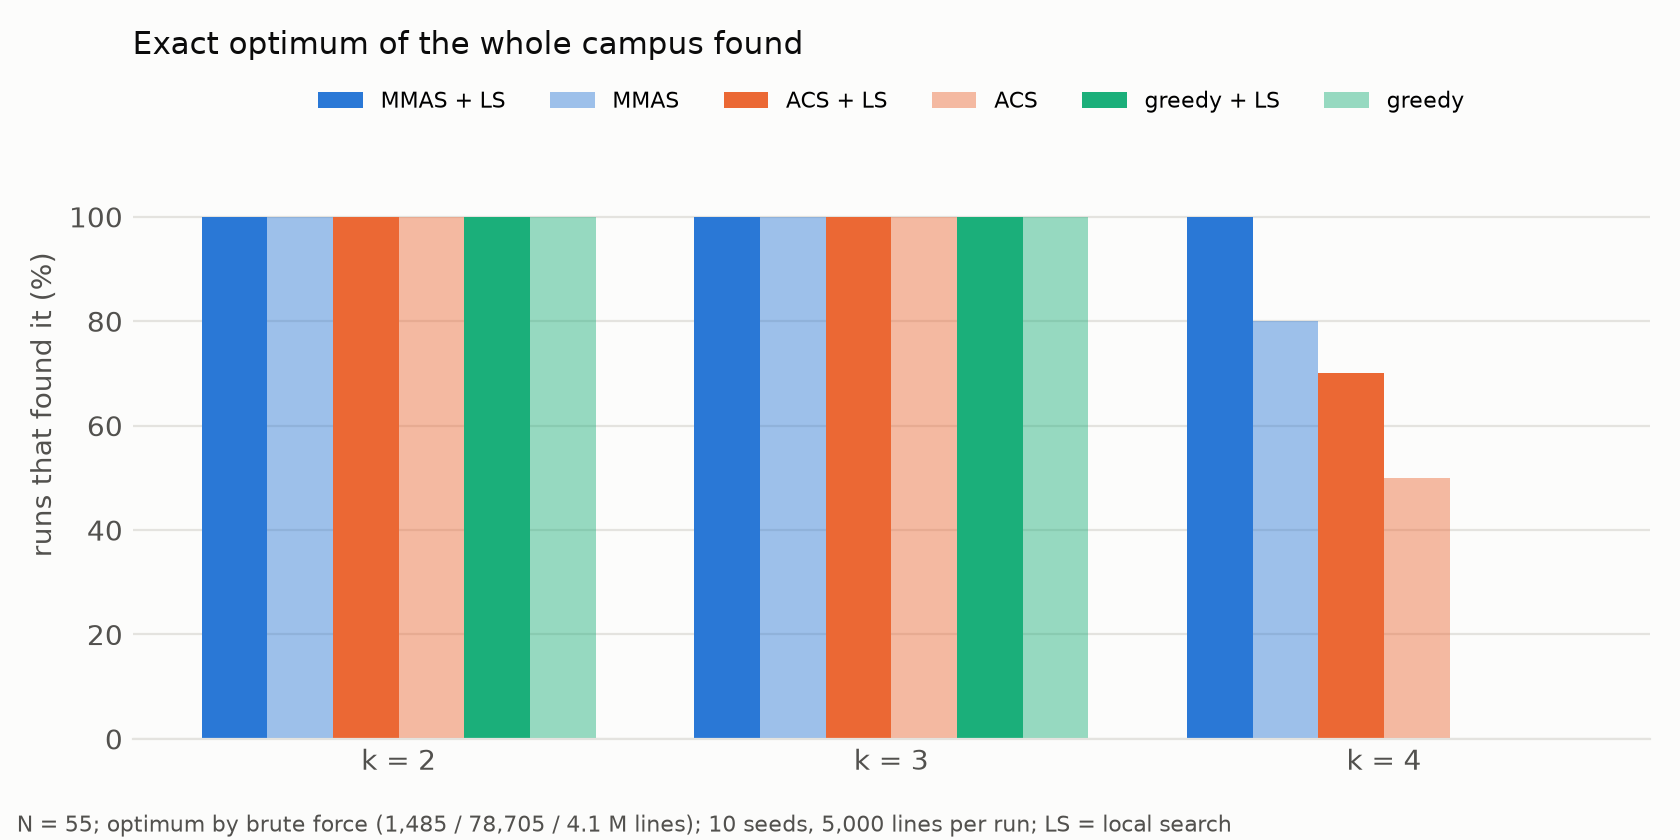

Source data for this figure (header and first rows):
k, variant, runs, hit_rate, mean_gap, max_gap, evaluations, optimum_saving
2, mmas-ls, 10, 1.0, 0.0, 0.0, 1003, 6.558
2, mmas, 10, 1.0, 0.0, 0.0, 805.4, 6.558
2, acs-ls, 10, 1.0, 0.0, 0.0, 1085, 6.558
2, acs, 10, 1.0, 0.0, 0.0, 1065, 6.558
2, greedy-ls, 10, 1.0, 0.0, 0.0, 1485, 6.558
2, greedy, 10, 1.0, 0.0, 0.0, 1485, 6.558
3, mmas-ls, 10, 1.0, 0.0, 0.0, 5001, 8.901
3, mmas, 10, 1.0, 0.0, 0.0, 4042, 8.901
3, acs-ls, 10, 1.0, 0.0, 0.0, 5001, 8.901
3, acs, 10, 1.0, 0.0, 0.0, 4950, 8.901
3, greedy-ls, 10, 1.0, 0.0, 0.0, 1748, 8.901
3, greedy, 10, 1.0, 0.0, 0.0, 1644, 8.901
4, mmas-ls, 10, 1.0, 0.0, 0.0, 5000, 10.23
4, mmas, 10, 0.8, 0.286, 2.792, 5003, 10.23
4, acs-ls, 10, 0.7, 0.021, 0.069, 5001, 10.23
4, acs, 10, 0.5, 0.243, 2.154, 5002, 10.23
4, greedy-ls, 10, 0.0, 0.069, 0.069, 2011, 10.23
4, greedy, 10, 0.0, 0.069, 0.069, 1852, 10.23
